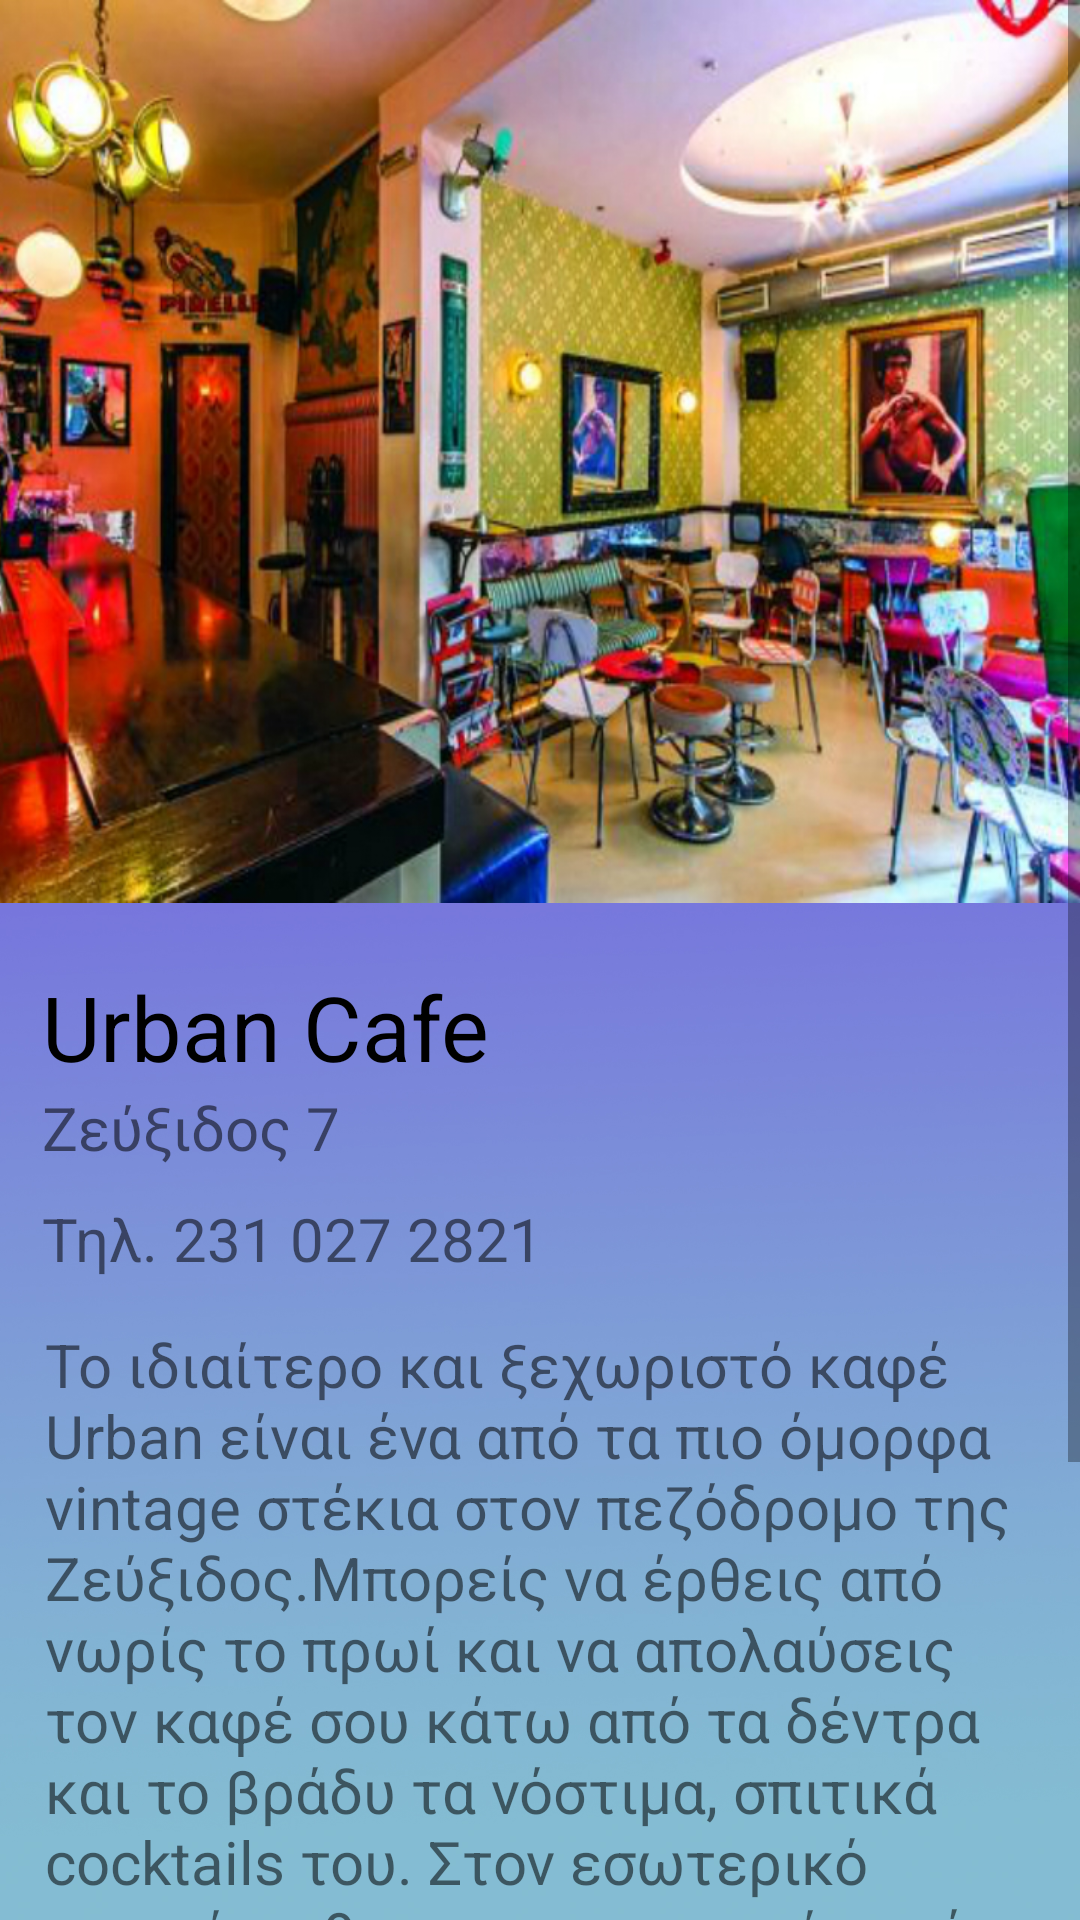

Here is an Android app screen rendered from its layout file. Give the layout XML and the strings, colors and styles it references.
<!-- AndroidManifest.xml: application theme Theme.TakeMeOut -->
<!-- res/layout/urban.xml -->
<?xml version="1.0" encoding="utf-8"?>
<androidx.constraintlayout.widget.ConstraintLayout xmlns:android="http://schemas.android.com/apk/res/android"
    xmlns:app="http://schemas.android.com/apk/res-auto"
    xmlns:tools="http://schemas.android.com/tools"
    android:layout_width="match_parent"
    android:layout_height="match_parent"
    tools:context=".stores.coffee.Urban">

    <ImageView
        android:id="@+id/background1"
        android:layout_width="match_parent"
        android:layout_height="match_parent"
        android:adjustViewBounds="true"
        android:scaleType="centerCrop"
        app:layout_constraintBottom_toBottomOf="parent"
        app:layout_constraintEnd_toEndOf="parent"
        app:layout_constraintHorizontal_bias="0.0"
        app:layout_constraintStart_toStartOf="parent"
        app:layout_constraintTop_toTopOf="parent"
        app:layout_constraintVertical_bias="0.0"
        app:srcCompat="@mipmap/drinksback" />


    <ScrollView
        android:id="@+id/scrollView"
        android:layout_width="match_parent"
        android:layout_height="match_parent"
        android:fillViewport="true" >

        <LinearLayout
            android:layout_width="match_parent"
            android:layout_height="match_parent"
            android:orientation="vertical" >


            <ImageView
                android:id="@+id/image"
                android:layout_width="match_parent"
                android:layout_height="301dp"
                android:layout_marginBottom="1dp"
                android:gravity="center"
                android:scaleType="centerCrop"
                app:layout_constraintEnd_toEndOf="parent"
                app:layout_constraintStart_toStartOf="parent"
                app:srcCompat="@drawable/urban" />

            <TextView
                android:id="@+id/image_desc"
                style="bold"
                android:layout_width="wrap_content"
                android:layout_height="wrap_content"
                android:layout_marginStart="14dp"
                android:layout_marginTop="20dp"
                android:text="Urban Cafe"
                android:textColor="@android:color/black"
                android:textSize="30sp" />


            <TextView

                android:id="@+id/address"
                android:layout_width="wrap_content"
                android:layout_height="wrap_content"
                android:layout_marginStart="14dp"
                android:text="Ζεύξιδος 7"
                android:textSize="20sp" />

            <TextView

                android:id="@+id/phone"
                android:layout_width="wrap_content"
                android:layout_height="wrap_content"
                android:layout_marginStart="14dp"
                android:layout_marginTop="10dp"
                android:text="Τηλ. 231 027 2821"
                android:textSize="20sp" />

            <TextView
                android:id="@+id/desc"
                android:layout_width="match_parent"
                android:layout_height="wrap_content"
                android:layout_margin="15dp"
                android:text="Το ιδιαίτερο και ξεχωριστό καφέ Urban είναι ένα από τα πιο όμορφα vintage στέκια στον πεζόδρομο της Ζεύξιδος.Μπορείς να έρθεις από νωρίς το πρωί και να απολαύσεις τον καφέ σου κάτω από τα δέντρα και το βράδυ τα νόστιμα, σπιτικά cocktails του. Στον εσωτερικό του χώρο θα εντυπωσιαστείς από τη ρετρό αισθητική του και την πρωτότυπη διακόσμησή του.Το κατοικίδιό σου είναι ευπρόσδεκτο για καφέ."
                android:textSize="20sp" />

            <Button
                android:id="@+id/button4"
                android:layout_width="wrap_content"
                android:layout_height="wrap_content"
                android:layout_gravity="center"
                android:layout_marginTop="5dp"
                android:layout_marginBottom="20dp"
                android:backgroundTint="@android:color/holo_green_dark"
                android:onClick="openMap"
                android:text="Δες το στον χάρτη >" />





        </LinearLayout>
    </ScrollView>

</androidx.constraintlayout.widget.ConstraintLayout>
<!-- resources referenced by this layout -->
<resources>
  <!-- drawable urban: jpg bitmap (drawable, 441054 bytes) -->
  <!-- mipmap drinksback: jpg bitmap (mipmap-hdpi, 190827 bytes) -->
  <style name="Theme.TakeMeOut" parent="Theme.MaterialComponents.DayNight.DarkActionBar">
          
          <item name="colorPrimary">@color/purple_500</item>
          
          <item name="colorOnPrimary">@color/white</item>
          
          <item name="colorSecondary">@color/teal_200</item>
          <item name="colorSecondaryVariant">@color/teal_700</item>
          <item name="colorOnSecondary">@color/black</item>
          
          <item name="android:statusBarColor" tools:targetApi="l">?attr/colorPrimaryVariant</item>
          
      </style>
  <!-- not gathered from this repository: default colours our renderer supplied (Android Studio template values) -->
  <color name="purple_500">#FF6200EE</color>
  <color name="teal_200">#FF03DAC5</color>
  <color name="teal_700">#FF018786</color>
  <color name="black">#FF000000</color>
  <color name="white">#FFFFFFFF</color>
</resources>
